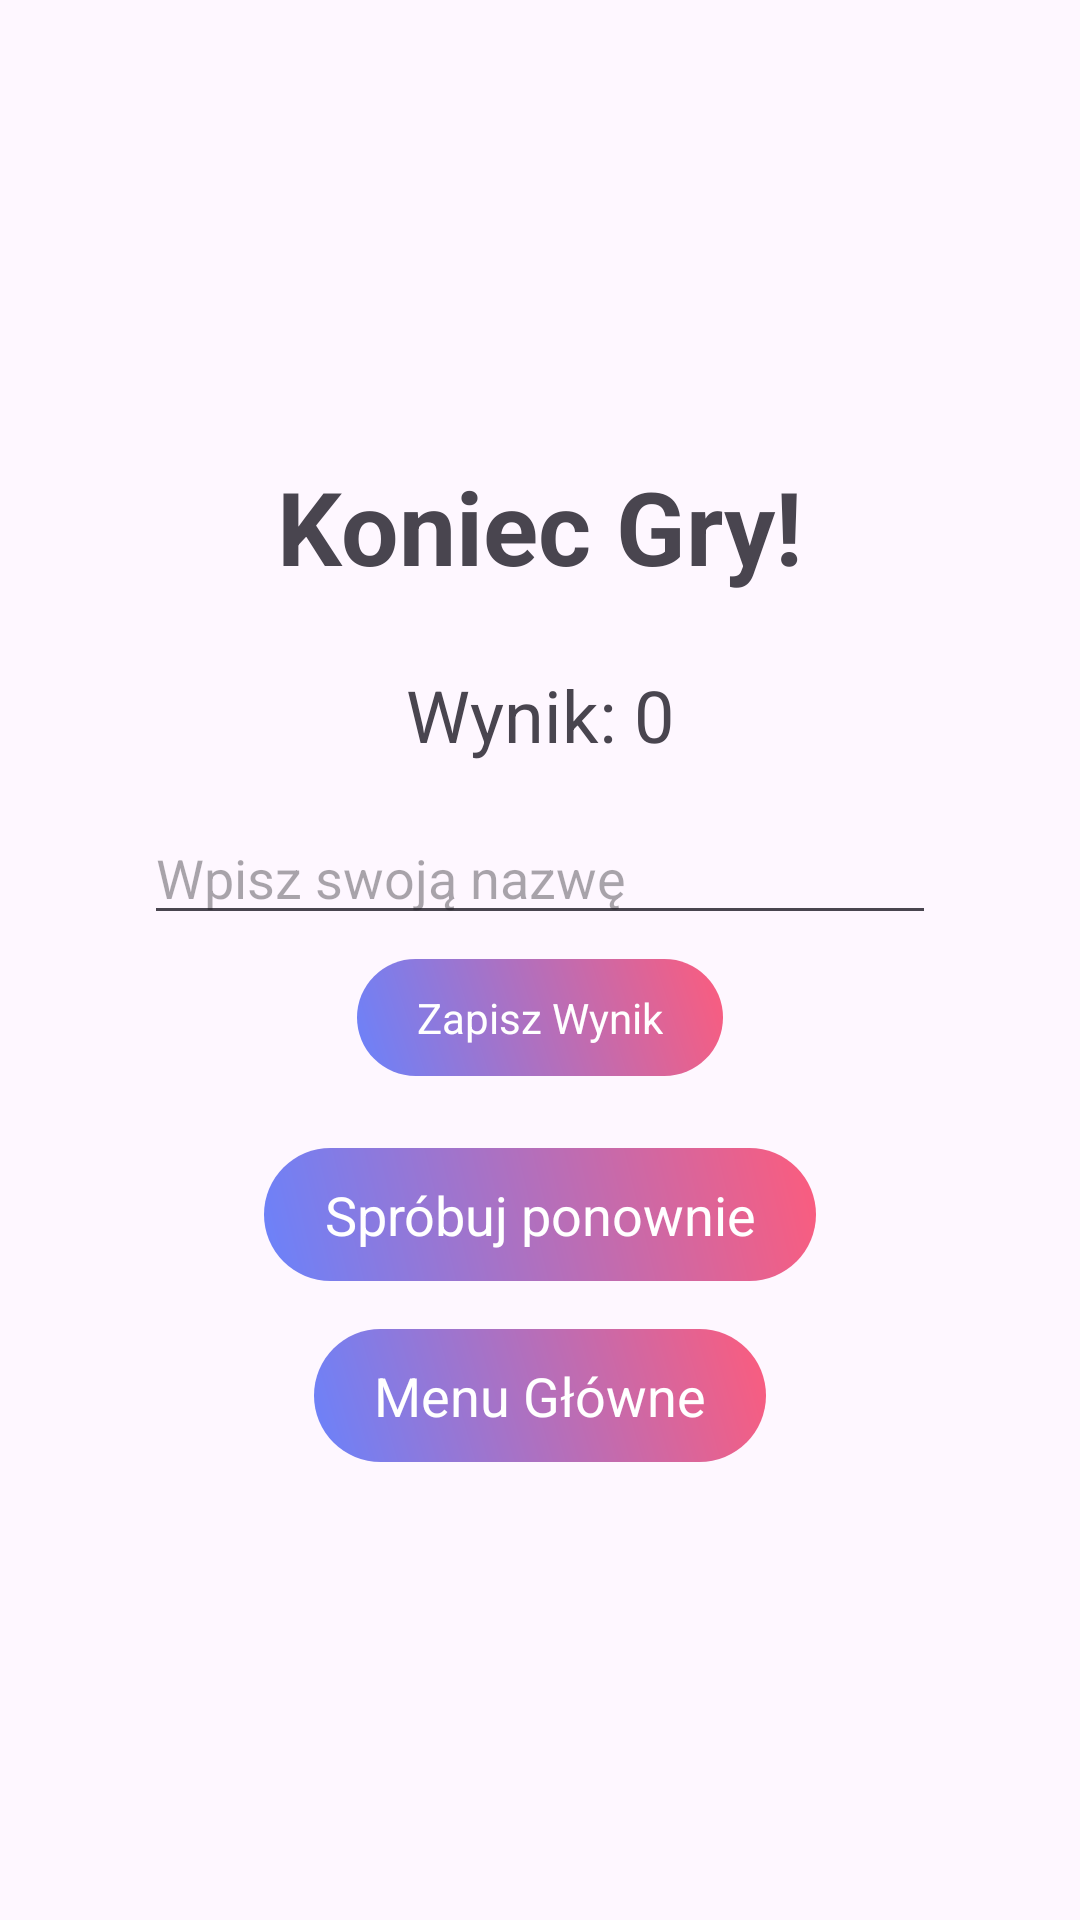

Write the Android layout XML for this screen, with the resource values it uses.
<!-- AndroidManifest.xml: application theme Theme.Chromaticchaosthegame -->
<!-- res/layout/activity_game_over.xml -->
<?xml version="1.0" encoding="utf-8"?>
<androidx.constraintlayout.widget.ConstraintLayout xmlns:android="http://schemas.android.com/apk/res/android"
    xmlns:app="http://schemas.android.com/apk/res-auto"
    xmlns:tools="http://schemas.android.com/tools"
    android:layout_width="match_parent"
    android:layout_height="match_parent"
    android:padding="16dp"
    tools:context=".GameOverActivity">

    <TextView
        android:id="@+id/gameOverTitle"
        android:layout_width="wrap_content"
        android:layout_height="wrap_content"
        android:text="Koniec Gry!"
        android:textSize="34sp"
        android:textStyle="bold"
        app:layout_constraintBottom_toTopOf="@+id/scoreTextView"
        app:layout_constraintEnd_toEndOf="parent"
        app:layout_constraintStart_toStartOf="parent"
        app:layout_constraintTop_toTopOf="parent"
        app:layout_constraintVertical_chainStyle="packed" />

    <TextView
        android:id="@+id/scoreTextView"
        android:layout_width="wrap_content"
        android:layout_height="wrap_content"
        android:layout_marginTop="24dp"
        android:text="Wynik: 0"
        android:textSize="24sp"
        app:layout_constraintBottom_toTopOf="@+id/playerNameEditText"
        app:layout_constraintEnd_toEndOf="parent"
        app:layout_constraintStart_toStartOf="parent"
        app:layout_constraintTop_toBottomOf="@+id/gameOverTitle" />

    <EditText
        android:id="@+id/playerNameEditText"
        android:layout_width="0dp"
        android:layout_height="wrap_content"
        android:layout_marginTop="16dp"
        android:hint="Wpisz swoją nazwę"
        android:inputType="textPersonName"
        android:maxLines="1"
        android:layout_marginStart="32dp"
        android:layout_marginEnd="32dp"
        app:layout_constraintBottom_toTopOf="@+id/saveScoreButton"
        app:layout_constraintEnd_toEndOf="parent"
        app:layout_constraintStart_toStartOf="parent"
        app:layout_constraintTop_toBottomOf="@+id/scoreTextView" />

    <Button
        android:id="@+id/saveScoreButton"
        android:layout_width="wrap_content"
        android:layout_height="wrap_content"
        android:layout_marginTop="8dp"
        android:text="Zapisz Wynik"
        app:layout_constraintBottom_toTopOf="@+id/restartButton"
        app:layout_constraintEnd_toEndOf="parent"
        app:layout_constraintStart_toStartOf="parent"
        app:layout_constraintTop_toBottomOf="@+id/playerNameEditText" />

    <Button
        android:id="@+id/restartButton"
        android:layout_width="wrap_content"
        android:layout_height="wrap_content"
        android:layout_marginTop="24dp"
        android:text="Spróbuj ponownie"
        android:textSize="18sp"
        app:layout_constraintBottom_toTopOf="@+id/menuButton"
        app:layout_constraintEnd_toEndOf="parent"
        app:layout_constraintStart_toStartOf="parent"
        app:layout_constraintTop_toBottomOf="@+id/saveScoreButton" />

    <Button
        android:id="@+id/menuButton"
        android:layout_width="wrap_content"
        android:layout_height="wrap_content"
        android:layout_marginTop="16dp"
        android:text="Menu Główne"
        android:textSize="18sp"
        app:layout_constraintBottom_toBottomOf="parent"
        app:layout_constraintEnd_toEndOf="parent"
        app:layout_constraintStart_toStartOf="parent"
        app:layout_constraintTop_toBottomOf="@+id/restartButton" />

</androidx.constraintlayout.widget.ConstraintLayout>
<!-- resources referenced by this layout -->
<resources>
  <style name="Theme.Chromaticchaosthegame" parent="Base.Theme.Chromaticchaosthegame" />
  <style name="Base.Theme.Chromaticchaosthegame" parent="Theme.Material3.DayNight.NoActionBar">
          <item name="buttonStyle">@style/Widget.App.Button</item>
          <item name="materialButtonStyle">@style/Widget.App.Button</item>
      </style>
  <style name="Widget.App.Button" parent="android:Widget.Button">
          <item name="android:background">@drawable/button_background</item>
          <item name="android:textColor">#FFFFFF</item>
          <item name="android:elevation">0dp</item>
      </style>
  <!-- drawable button_background (drawable) -->
  <?xml version="1.0" encoding="utf-8"?>
  <shape xmlns:android="http://schemas.android.com/apk/res/android"
      android:shape="rectangle">
      <gradient
          android:startColor="#6A82FB"
          android:endColor="#FC5C7D"
          android:angle="45"/>
      <corners android:radius="30dp" />
      <padding android:left="20dp" android:right="20dp" android:top="10dp" android:bottom="10dp"/>
  </shape>
</resources>
